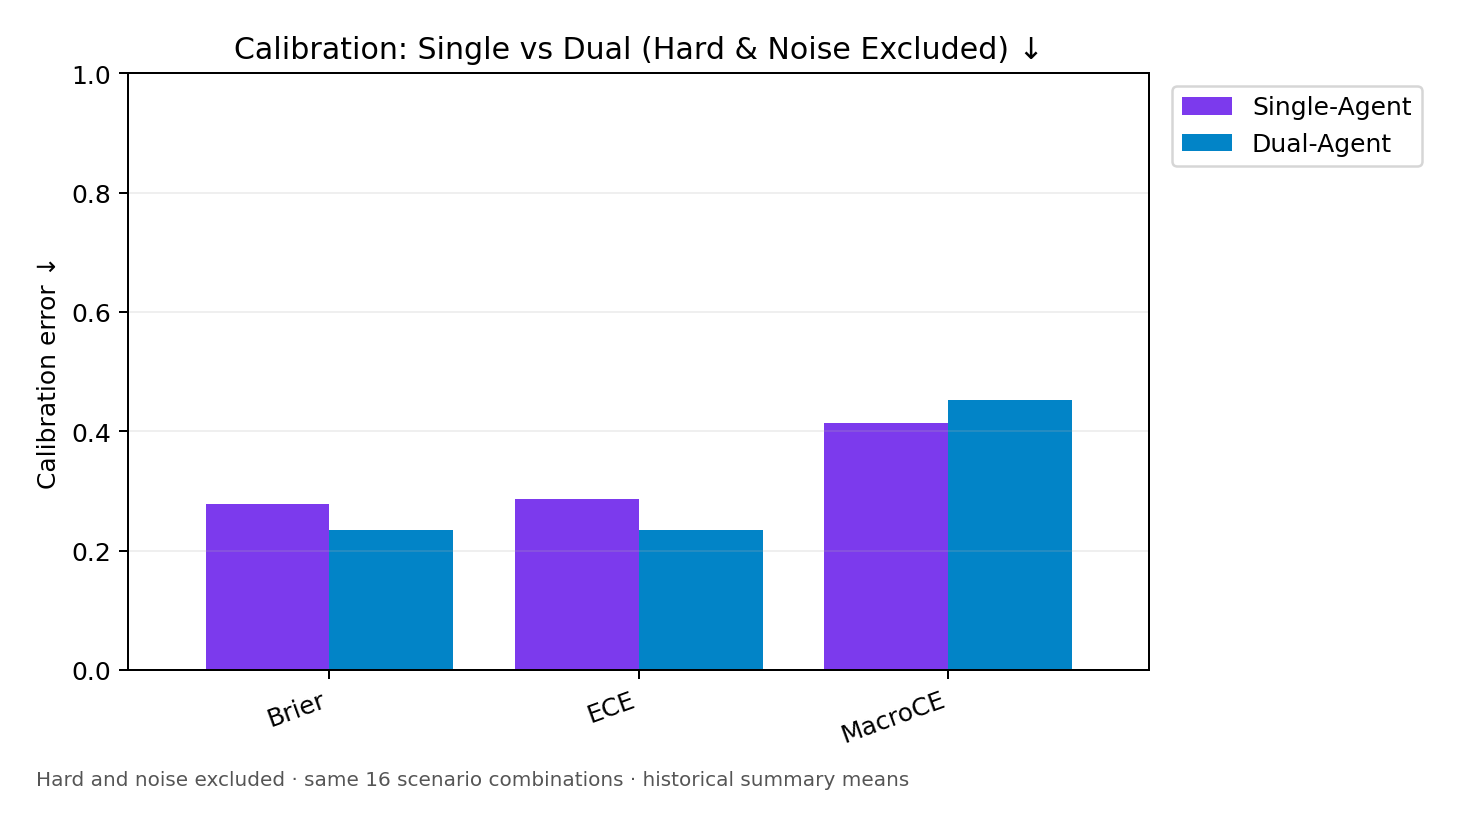

Values plotted in this chart, from the file beside it:
Metric, Single-Agent, Dual-Agent
Brier, 0.2784, 0.2343
ECE, 0.2867, 0.2344
MacroCE, 0.4146, 0.4527
